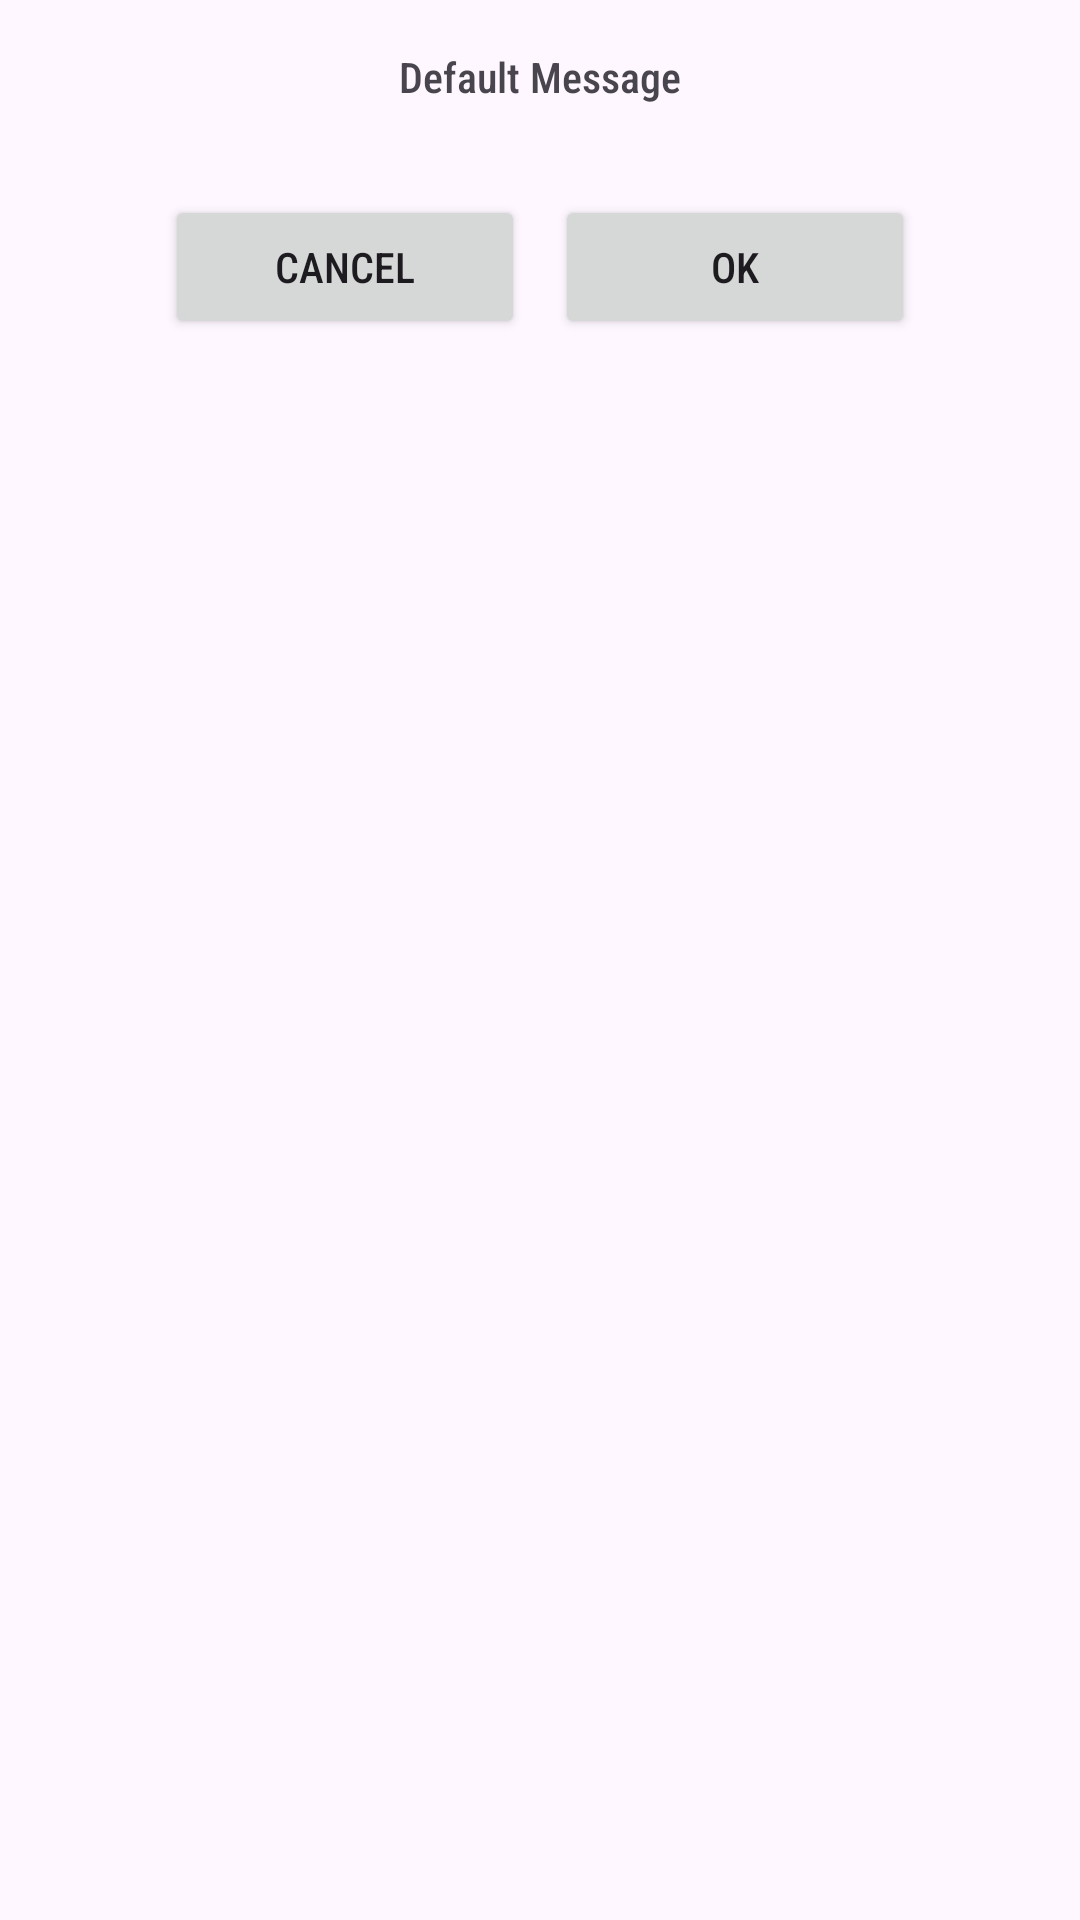

This screen was rendered from an Android layout file. Write that file and the resources it references.
<!-- AndroidManifest.xml: application theme Theme.CustomDialog -->
<!-- res/layout/custom_approval_dialog_layout.xml -->
<?xml version="1.0" encoding="utf-8"?>
<LinearLayout xmlns:android="http://schemas.android.com/apk/res/android"
    android:layout_width="match_parent"
    android:layout_height="wrap_content"
    android:orientation="vertical"
    android:padding="16dp">

    <TextView
        android:id="@+id/messageTextView"
        android:layout_width="wrap_content"
        android:layout_height="wrap_content"
        android:layout_gravity="center"
        android:fontFamily="sans-serif-condensed-medium"
        android:text="Default Message" />



    <LinearLayout
        android:layout_width="match_parent"
        android:layout_height="wrap_content"
        android:layout_marginTop="30dp"
        android:gravity="center"
        android:orientation="horizontal">

        <Button
            android:id="@+id/cancelBtn"
            android:layout_width="120dp"
            android:layout_height="wrap_content"
            android:visibility="visible"
            android:fontFamily="sans-serif-condensed-medium"
            android:text="Cancel" />

        <Space
            android:layout_width="10dp"
            android:layout_height="wrap_content"/>

        <Button
            android:id="@+id/okBtn"
            android:layout_width="120dp"
            android:layout_height="wrap_content"
            android:visibility="visible"
            android:fontFamily="sans-serif-condensed-medium"
            android:text="Ok" />


    </LinearLayout>
</LinearLayout>
<!-- resources referenced by this layout -->
<resources>
  <style name="Theme.CustomDialog" parent="Base.Theme.CustomDialog" />
  <style name="Base.Theme.CustomDialog" parent="Theme.Material3.DayNight.NoActionBar">
          
          
      </style>
</resources>
